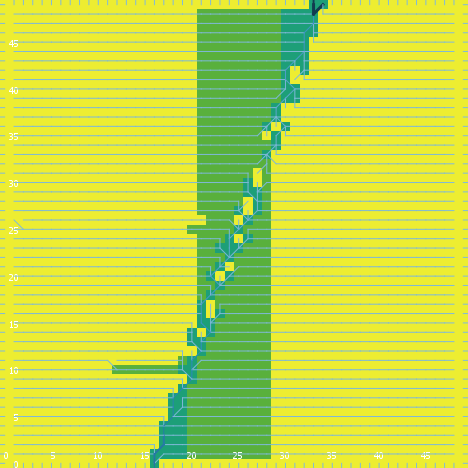

The table this chart was drawn from, first rows:
export-world data (NetLogo 6.0.4)
land_05_withInitialEcologicalCommunity.n…
05/26/2020 11:35:24:019 +0100
RANDOM STATE
0 0 -1727483681 290 -0.05704387294824618…
GLOBALS
min-pxcor, max-pxcor, min-pycor, max-pycor, perspective, subject, nextIndex, directed-links, ticks, display-mode, ecol_brushfrequencyinflection, ecol_brushfrequencyrate, ecol_grassfrequencyinflection, ecol_grassfrequencyrate, ecol_woodfrequencyinflection, ecol_woodfrequencyrate, elevationdistribution, elev_algorithm-style, elev_featureanglerange, elev_inversioniterations, elev_noise, elev_numdepressions, elev_numprotuberances, elev_numranges
0, 49, 0, 49, 0, nobody, 2600, "UNDIRECTED", -1, "cover type", 19.35, 0.08537, 4.859, 0.1379, 28.82, 0.01489, [42.57531768828422 54.0357378439558 57.0…, "C#", 17.82, 1.591, 0.1175, 10, 3, 66
TURTLES
who, color, heading, xcor, ycor, shape, label, label-color, breed, hidden?, size, pen-size, pen-mode, numpoints
0, 65, 340, 29, 15, "default", "", 9.9, {breed flowholders}, true, 1, 1, "up", 
1, 135, 256, 23, 33, "default", "", 9.9, {breed flowholders}, true, 1, 1, "up", 
2, 105, 184, 38, 2, "default", "", 9.9, {breed flowholders}, true, 1, 1, "up", 
3, 15, 1, 7, 27, "default", "", 9.9, {breed flowholders}, true, 1, 1, "up", 
4, 75, 347, 21, 34, "default", "", 9.9, {breed flowholders}, true, 1, 1, "up", 
5, 45, 289, 25, 8, "default", "", 9.9, {breed flowholders}, true, 1, 1, "up", 
6, 5, 92, 24, 32, "default", "", 9.9, {breed flowholders}, true, 1, 1, "up", 
7, 105, 208, 45, 45, "default", "", 9.9, {breed flowholders}, true, 1, 1, "up", 
8, 75, 215, 12, 31, "default", "", 9.9, {breed flowholders}, true, 1, 1, "up", 
9, 55, 305, 26, 37, "default", "", 9.9, {breed flowholders}, true, 1, 1, "up", 
10, 85, 199, 3, 39, "default", "", 9.9, {breed flowholders}, true, 1, 1, "up", 
11, 115, 143, 10, 8, "default", "", 9.9, {breed flowholders}, true, 1, 1, "up", 
12, 15, 348, 12, 13, "default", "", 9.9, {breed flowholders}, true, 1, 1, "up", 
13, 55, 22, 17, 23, "default", "", 9.9, {breed flowholders}, true, 1, 1, "up", 
14, 115, 43, 20, 39, "default", "", 9.9, {breed flowholders}, true, 1, 1, "up", 
15, 45, 207, 6, 18, "default", "", 9.9, {breed flowholders}, true, 1, 1, "up", 
16, 25, 273, 11, 19, "default", "", 9.9, {breed flowholders}, true, 1, 1, "up", 
17, 45, 307, 21, 3, "default", "", 9.9, {breed flowholders}, true, 1, 1, "up", 
18, 55, 20, 41, 26, "default", "", 9.9, {breed flowholders}, true, 1, 1, "up", 
19, 85, 191, 1, 28, "default", "", 9.9, {breed flowholders}, true, 1, 1, "up", 
20, 15, 4, 36, 40, "default", "", 9.9, {breed flowholders}, true, 1, 1, "up", 
21, 97, 0, 10, 49, "line half", "", 9.9, {breed flowholders}, false, 1, 1, "up", 
22, 25, 146, 1, 15, "default", "", 9.9, {breed flowholders}, true, 1, 1, "up", 
23, 75, 98, 23, 10, "default", "", 9.9, {breed flowholders}, true, 1, 1, "up", 
24, 15, 351, 22, 45, "default", "", 9.9, {breed flowholders}, true, 1, 1, "up", 
25, 95, 180, 35, 48, "default", "", 9.9, {breed flowholders}, true, 1, 1, "up", 
26, 135, 136, 46, 17, "default", "", 9.9, {breed flowholders}, true, 1, 1, "up", 
27, 55, 295, 38, 6, "default", "", 9.9, {breed flowholders}, true, 1, 1, "up", 
28, 65, 234, 32, 42, "default", "", 9.9, {breed flowholders}, true, 1, 1, "up", 
29, 15, 124, 13, 11, "default", "", 9.9, {breed flowholders}, true, 1, 1, "up", 
30, 55, 95, 24, 13, "default", "", 9.9, {breed flowholders}, true, 1, 1, "up", 
31, 15, 217, 33, 17, "default", "", 9.9, {breed flowholders}, true, 1, 1, "up", 
32, 55, 130, 33, 14, "default", "", 9.9, {breed flowholders}, true, 1, 1, "up", 
33, 45, 127, 45, 22, "default", "", 9.9, {breed flowholders}, true, 1, 1, "up", 
34, 95, 140, 41, 12, "default", "", 9.9, {breed flowholders}, true, 1, 1, "up", 
35, 25, 318, 35, 30, "default", "", 9.9, {breed flowholders}, true, 1, 1, "up", 
36, 55, 328, 38, 20, "default", "", 9.9, {breed flowholders}, true, 1, 1, "up", 
37, 105, 302, 23, 13, "default", "", 9.9, {breed flowholders}, true, 1, 1, "up", 
38, 115, 224, 30, 31, "default", "", 9.9, {breed flowholders}, true, 1, 1, "up", 
39, 35, 165, 4, 17, "default", "", 9.9, {breed flowholders}, true, 1, 1, "up", 
40, 95, 84, 10, 24, "default", "", 9.9, {breed flowholders}, true, 1, 1, "up", 
41, 25, 181, 15, 7, "default", "", 9.9, {breed flowholders}, true, 1, 1, "up", 
42, 25, 339, 43, 30, "default", "", 9.9, {breed flowholders}, true, 1, 1, "up", 
43, 25, 7, 3, 34, "default", "", 9.9, {breed flowholders}, true, 1, 1, "up", 
44, 25, 81, 18, 13, "default", "", 9.9, {breed flowholders}, true, 1, 1, "up", 
45, 97, 180, 27, 0, "line half", "", 9.9, {breed flowholders}, false, 1, 1, "up", 
46, 25, 159, 29, 10, "default", "", 9.9, {breed flowholders}, true, 1, 1, "up", 
47, 25, 28, 43, 4, "default", "", 9.9, {breed flowholders}, true, 1, 1, "up", 
48, 95, 273, 29, 12, "default", "", 9.9, {breed flowholders}, true, 1, 1, "up", 
49, 97, 90, 49, 26, "line half", "", 9.9, {breed flowholders}, false, 1, 1, "up", 
50, 35, 95, 33, 35, "default", "", 9.9, {breed flowholders}, true, 1, 1, "up", 
... 10,871 more rows
